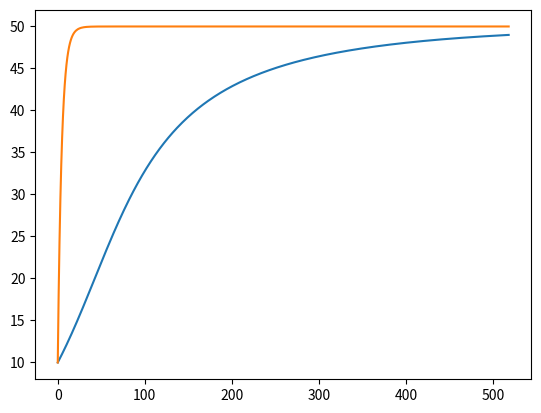

The matplotlib source for this figure:
import matplotlib.pyplot as plt
import math

PressureNeeded = 50
PressureCurr = 10
PressureCurr1 = 10
sinePressure = 10

Tolerance = 1
ProportionalTerm = 0.005

PressureArr = []
FlowRateArr = []
Error = PressureNeeded - PressureCurr
ErrorStart = PressureNeeded - PressureCurr
Error1 = PressureNeeded - PressureCurr1

holeArea = 3.1415*(1/8)**2/4


while abs(Error) > Tolerance:
    PressureArr.append(PressureCurr)
    FlowRateArr.append(PressureCurr1)
    PercChange = (PressureNeeded-PressureCurr)*0.005
    PressureCurr += Error*(math.sin(Error/ErrorStart*math.pi)+1)*ProportionalTerm
    PressureCurr1 += Error1*PercChange
    Error = PressureNeeded - PressureCurr
    Error1 = PressureNeeded - PressureCurr1

    
plt.plot(PressureArr)
plt.plot(FlowRateArr)

#plt.ylabel('flowrate')
plt.show()
